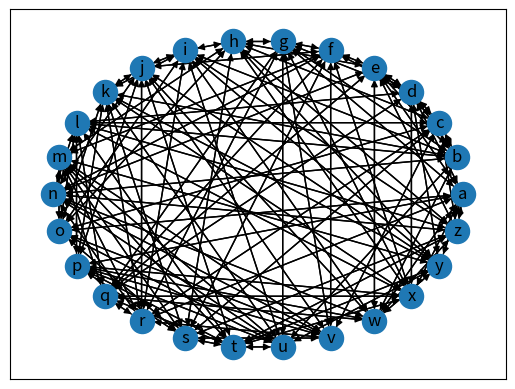

Here is the Python script that generated this plot:
import matplotlib.pyplot as plt
import networkx as nx
G=nx.DiGraph()
G.add_node("a")
G.add_node("b")
G.add_node("c")
G.add_node("d")
G.add_node("e")
G.add_node("f")
G.add_node("g")
G.add_node("h")
G.add_node("i")
G.add_node("j")
G.add_node("k")
G.add_node("l")
G.add_node("m")
G.add_node("n")
G.add_node("o")
G.add_node("p")
G.add_node("q")
G.add_node("r")
G.add_node("s")
G.add_node("t")
G.add_node("u")
G.add_node("v")
G.add_node("w")
G.add_node("x")
G.add_node("y")
G.add_node("z")
G.add_edge("a", "z")
G.add_edge("a", "y")
G.add_edge("a", "x")
G.add_edge("a", "w")
G.add_edge("a", "r")
G.add_edge("a", "p")
G.add_edge("a", "o")
G.add_edge("a", "g")
G.add_edge("a", "e")
G.add_edge("a", "d")
G.add_edge("b", "w")
G.add_edge("b", "u")
G.add_edge("b", "n")
G.add_edge("b", "l")
G.add_edge("b", "k")
G.add_edge("b", "i")
G.add_edge("b", "g")
G.add_edge("b", "e")
G.add_edge("b", "d")
G.add_edge("b", "c")
G.add_edge("c", "z")
G.add_edge("c", "v")
G.add_edge("c", "s")
G.add_edge("c", "r")
G.add_edge("c", "o")
G.add_edge("c", "l")
G.add_edge("c", "h")
G.add_edge("c", "e")
G.add_edge("c", "d")
G.add_edge("c", "b")
G.add_edge("d", "y")
G.add_edge("d", "x")
G.add_edge("d", "q")
G.add_edge("d", "l")
G.add_edge("d", "g")
G.add_edge("d", "f")
G.add_edge("d", "e")
G.add_edge("d", "c")
G.add_edge("d", "b")
G.add_edge("d", "a")
G.add_edge("e", "z")
G.add_edge("e", "w")
G.add_edge("e", "q")
G.add_edge("e", "n")
G.add_edge("e", "h")
G.add_edge("e", "f")
G.add_edge("e", "d")
G.add_edge("e", "c")
G.add_edge("e", "b")
G.add_edge("e", "a")
G.add_edge("f", "x")
G.add_edge("f", "v")
G.add_edge("f", "s")
G.add_edge("f", "q")
G.add_edge("f", "n")
G.add_edge("f", "m")
G.add_edge("f", "j")
G.add_edge("f", "g")
G.add_edge("f", "e")
G.add_edge("f", "d")
G.add_edge("g", "x")
G.add_edge("g", "v")
G.add_edge("g", "u")
G.add_edge("g", "r")
G.add_edge("g", "q")
G.add_edge("g", "h")
G.add_edge("g", "f")
G.add_edge("g", "d")
G.add_edge("g", "b")
G.add_edge("g", "a")
G.add_edge("h", "z")
G.add_edge("h", "y")
G.add_edge("h", "x")
G.add_edge("h", "s")
G.add_edge("h", "o")
G.add_edge("h", "m")
G.add_edge("h", "i")
G.add_edge("h", "g")
G.add_edge("h", "e")
G.add_edge("h", "c")
G.add_edge("i", "z")
G.add_edge("i", "y")
G.add_edge("i", "w")
G.add_edge("i", "u")
G.add_edge("i", "r")
G.add_edge("i", "o")
G.add_edge("i", "k")
G.add_edge("i", "j")
G.add_edge("i", "h")
G.add_edge("i", "b")
G.add_edge("j", "y")
G.add_edge("j", "w")
G.add_edge("j", "v")
G.add_edge("j", "t")
G.add_edge("j", "r")
G.add_edge("j", "p")
G.add_edge("j", "n")
G.add_edge("j", "k")
G.add_edge("j", "i")
G.add_edge("j", "f")
G.add_edge("k", "y")
G.add_edge("k", "x")
G.add_edge("k", "u")
G.add_edge("k", "s")
G.add_edge("k", "r")
G.add_edge("k", "p")
G.add_edge("k", "o")
G.add_edge("k", "j")
G.add_edge("k", "i")
G.add_edge("k", "b")
G.add_edge("l", "z")
G.add_edge("l", "x")
G.add_edge("l", "t")
G.add_edge("l", "q")
G.add_edge("l", "p")
G.add_edge("l", "o")
G.add_edge("l", "n")
G.add_edge("l", "d")
G.add_edge("l", "c")
G.add_edge("l", "b")
G.add_edge("m", "y")
G.add_edge("m", "v")
G.add_edge("m", "u")
G.add_edge("m", "t")
G.add_edge("m", "s")
G.add_edge("m", "r")
G.add_edge("m", "q")
G.add_edge("m", "o")
G.add_edge("m", "h")
G.add_edge("m", "f")
G.add_edge("n", "z")
G.add_edge("n", "w")
G.add_edge("n", "v")
G.add_edge("n", "u")
G.add_edge("n", "r")
G.add_edge("n", "l")
G.add_edge("n", "j")
G.add_edge("n", "f")
G.add_edge("n", "e")
G.add_edge("n", "b")
G.add_edge("o", "v")
G.add_edge("o", "u")
G.add_edge("o", "s")
G.add_edge("o", "m")
G.add_edge("o", "l")
G.add_edge("o", "k")
G.add_edge("o", "i")
G.add_edge("o", "h")
G.add_edge("o", "c")
G.add_edge("o", "a")
G.add_edge("p", "x")
G.add_edge("p", "w")
G.add_edge("p", "v")
G.add_edge("p", "u")
G.add_edge("p", "t")
G.add_edge("p", "s")
G.add_edge("p", "l")
G.add_edge("p", "k")
G.add_edge("p", "j")
G.add_edge("p", "a")
G.add_edge("q", "x")
G.add_edge("q", "w")
G.add_edge("q", "t")
G.add_edge("q", "r")
G.add_edge("q", "m")
G.add_edge("q", "l")
G.add_edge("q", "g")
G.add_edge("q", "f")
G.add_edge("q", "e")
G.add_edge("q", "d")
G.add_edge("r", "v")
G.add_edge("r", "q")
G.add_edge("r", "n")
G.add_edge("r", "m")
G.add_edge("r", "k")
G.add_edge("r", "j")
G.add_edge("r", "i")
G.add_edge("r", "g")
G.add_edge("r", "c")
G.add_edge("r", "a")
G.add_edge("s", "z")
G.add_edge("s", "v")
G.add_edge("s", "t")
G.add_edge("s", "p")
G.add_edge("s", "o")
G.add_edge("s", "m")
G.add_edge("s", "k")
G.add_edge("s", "h")
G.add_edge("s", "f")
G.add_edge("s", "c")
G.add_edge("t", "z")
G.add_edge("t", "y")
G.add_edge("t", "x")
G.add_edge("t", "u")
G.add_edge("t", "s")
G.add_edge("t", "q")
G.add_edge("t", "p")
G.add_edge("t", "m")
G.add_edge("t", "l")
G.add_edge("t", "j")
G.add_edge("u", "y")
G.add_edge("u", "t")
G.add_edge("u", "p")
G.add_edge("u", "o")
G.add_edge("u", "n")
G.add_edge("u", "m")
G.add_edge("u", "k")
G.add_edge("u", "i")
G.add_edge("u", "g")
G.add_edge("u", "b")
G.add_edge("v", "s")
G.add_edge("v", "r")
G.add_edge("v", "p")
G.add_edge("v", "o")
G.add_edge("v", "n")
G.add_edge("v", "m")
G.add_edge("v", "j")
G.add_edge("v", "g")
G.add_edge("v", "f")
G.add_edge("v", "c")
G.add_edge("w", "z")
G.add_edge("w", "y")
G.add_edge("w", "q")
G.add_edge("w", "p")
G.add_edge("w", "n")
G.add_edge("w", "j")
G.add_edge("w", "i")
G.add_edge("w", "e")
G.add_edge("w", "b")
G.add_edge("w", "a")
G.add_edge("x", "t")
G.add_edge("x", "q")
G.add_edge("x", "p")
G.add_edge("x", "l")
G.add_edge("x", "k")
G.add_edge("x", "h")
G.add_edge("x", "g")
G.add_edge("x", "f")
G.add_edge("x", "d")
G.add_edge("x", "a")
G.add_edge("y", "w")
G.add_edge("y", "u")
G.add_edge("y", "t")
G.add_edge("y", "m")
G.add_edge("y", "k")
G.add_edge("y", "j")
G.add_edge("y", "i")
G.add_edge("y", "h")
G.add_edge("y", "d")
G.add_edge("y", "a")
G.add_edge("z", "w")
G.add_edge("z", "t")
G.add_edge("z", "s")
G.add_edge("z", "n")
G.add_edge("z", "l")
G.add_edge("z", "i")
G.add_edge("z", "h")
G.add_edge("z", "e")
G.add_edge("z", "c")
G.add_edge("z", "a")
layout = nx.circular_layout(G)
nx.draw_networkx(G, pos=layout, with_labels=True)
plt.show()
